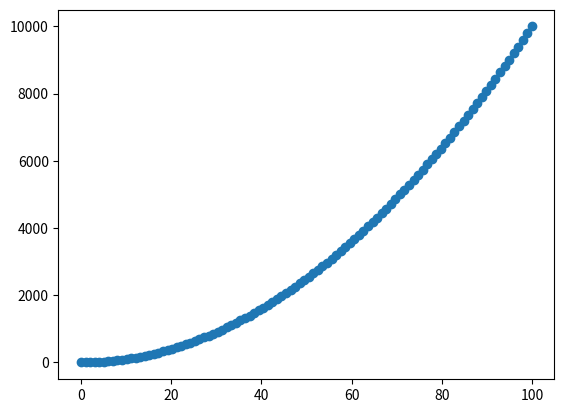

Write Python code to recreate this figure.
import numpy as np
import matplotlib.pyplot as plt

x = np.linspace(0,100,100)
y = x**2

plt.plot(x,y)

plt.scatter(x,y)
